Dataset: DATA_split (GitHub, Xthnh/ProjectDAP). Classes: hazardous waste, organic waste, other waste, recyclable waste.

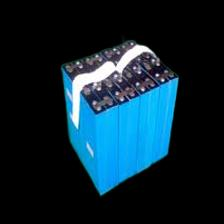
Label: hazardous waste

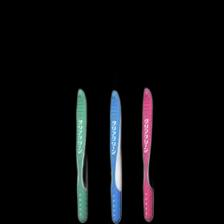
Label: other waste

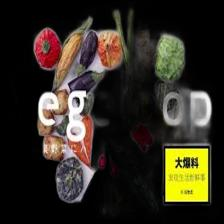
Label: organic waste

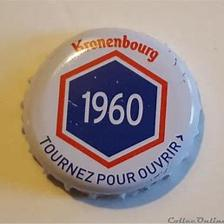
Label: recyclable waste

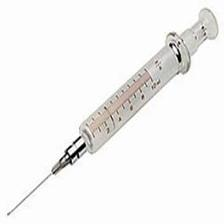
Label: hazardous waste

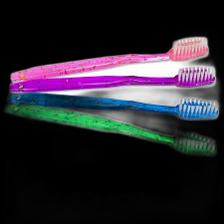
Label: other waste
